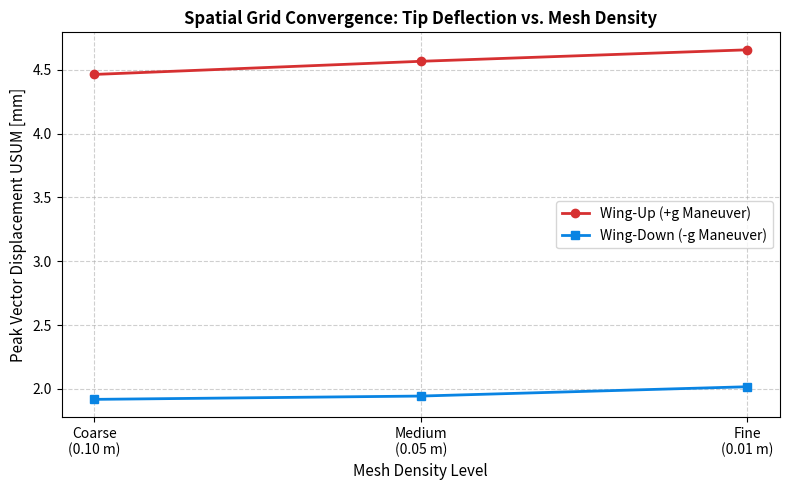
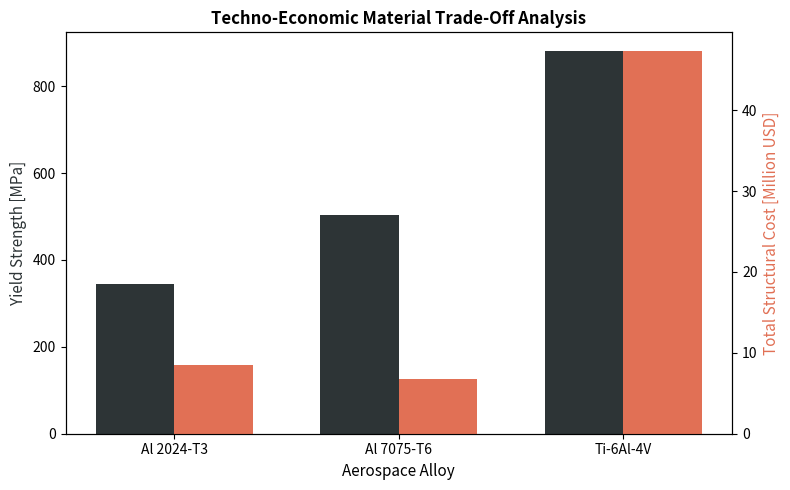

Generate these figures, in order, with matplotlib:
"""
Aerospace Wing Box FEA Post-Processing & Convergence Engine
Author: Muhammad Yousuf Baig
Description: Automates convergence plotting and material trade-off visualization from FEA logs.
"""

import matplotlib.pyplot as plt
import numpy as np

def plot_spatial_convergence():
    # Mesh element sizes (Coarse, Medium, Fine)
    mesh_sizes = np.array([0.10, 0.05, 0.01])
    mesh_labels = ['Coarse\n(0.10 m)', 'Medium\n(0.05 m)', 'Fine\n(0.01 m)']
    
    # Displacement USUM (m) from ANSYS APDL logs
    disp_wing_up = np.array([0.004464, 0.004567, 0.004657])
    disp_wing_down = np.array([0.001918, 0.001944, 0.002017])
    
    fig, ax1 = plt.subplots(figsize=(8, 5))
    
    # Plot Displacement Convergence
    ax1.plot(mesh_labels, disp_wing_up * 1e3, marker='o', color='#d63031', linewidth=2, label='Wing-Up (+g Maneuver)')
    ax1.plot(mesh_labels, disp_wing_down * 1e3, marker='s', color='#0984e3', linewidth=2, label='Wing-Down (-g Maneuver)')
    
    ax1.set_title('Spatial Grid Convergence: Tip Deflection vs. Mesh Density', fontsize=12, fontweight='bold')
    ax1.set_xlabel('Mesh Density Level', fontsize=11)
    ax1.set_ylabel('Peak Vector Displacement USUM [mm]', fontsize=11)
    ax1.grid(True, linestyle='--', alpha=0.6)
    ax1.legend(loc='center right', frameon=True)
    
    plt.tight_layout()
    plt.savefig('mesh_convergence_curve.png', dpi=300)
    print("Generated: mesh_convergence_curve.png")

def plot_material_scaling():
    materials = ['Al 2024-T3', 'Al 7075-T6', 'Ti-6Al-4V']
    yield_strength = [345, 503, 880]       # MPa
    total_cost_m = [8.51, 6.82, 47.26]     # Million USD
    
    x = np.arange(len(materials))
    width = 0.35
    
    fig, ax1 = plt.subplots(figsize=(8, 5))
    ax2 = ax1.twinx()
    
    rects1 = ax1.bar(x - width/2, yield_strength, width, label='Yield Strength (MPa)', color='#2d3436')
    rects2 = ax2.bar(x + width/2, total_cost_m, width, label='Total Cost ($M)', color='#e17055')
    
    ax1.set_xlabel('Aerospace Alloy', fontsize=11)
    ax1.set_ylabel('Yield Strength [MPa]', color='#2d3436', fontsize=11)
    ax2.set_ylabel('Total Structural Cost [Million USD]', color='#e17055', fontsize=11)
    ax1.set_xticks(x)
    ax1.set_xticklabels(materials)
    ax1.set_title('Techno-Economic Material Trade-Off Analysis', fontsize=12, fontweight='bold')
    
    plt.tight_layout()
    plt.savefig('material_tradeoff_scaling.png', dpi=300)
    print("Generated: material_tradeoff_scaling.png")

if __name__ == '__main__':
    plot_spatial_convergence()
    plot_material_scaling()
